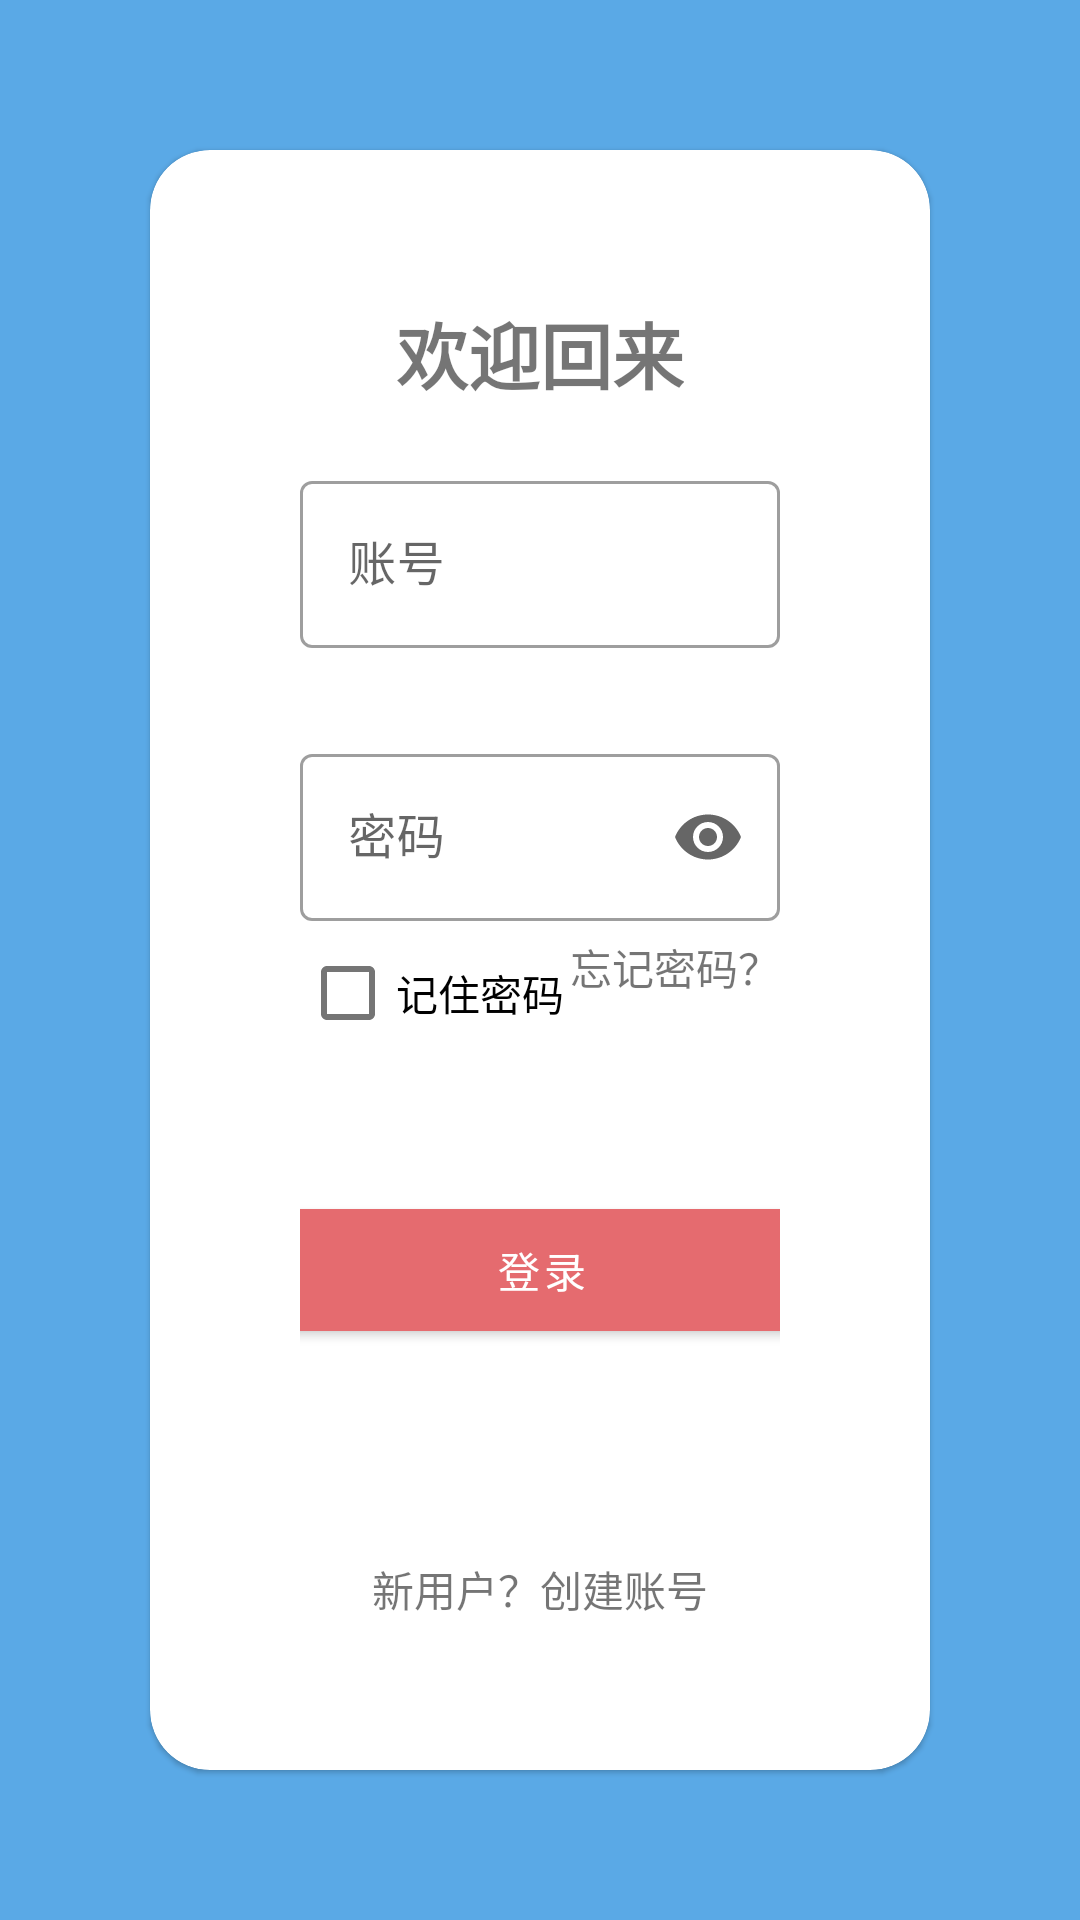

Reconstruct the res/layout file that produces this screen, plus the resources it refers to.
<!-- AndroidManifest.xml: application theme Theme.LoveToLearn -->
<!-- res/layout/fragment_login.xml -->
<?xml version="1.0" encoding="utf-8"?>
<androidx.constraintlayout.widget.ConstraintLayout xmlns:android="http://schemas.android.com/apk/res/android"
    xmlns:app="http://schemas.android.com/apk/res-auto"
    xmlns:tools="http://schemas.android.com/tools"
    android:id="@+id/frameLayout"
    android:layout_width="match_parent"
    android:layout_height="match_parent"
    android:background="#5AA9E6"
    tools:context=".LoginFragment"
    android:fitsSystemWindows="true">

    <com.google.android.material.card.MaterialCardView
        app:cardCornerRadius="20dp"
        android:id="@+id/materialCardView"
        android:layout_width="0dp"
        android:layout_height="0dp"
        app:layout_constraintBottom_toBottomOf="parent"
        app:layout_constraintEnd_toEndOf="parent"
        android:layout_marginHorizontal="50dp"
        android:layout_marginVertical="50dp"
        app:layout_constraintStart_toStartOf="parent"
        app:layout_constraintTop_toTopOf="parent"

        >

        <androidx.constraintlayout.widget.ConstraintLayout
            android:layout_width="match_parent"
            android:layout_height="match_parent"
            android:paddingHorizontal="50dp"
            android:paddingVertical="50dp">

            <androidx.appcompat.widget.AppCompatTextView
                android:layout_width="wrap_content"
                android:layout_height="wrap_content"
                android:text="欢迎回来"
                android:id="@+id/welcome_text"
                app:layout_constraintEnd_toEndOf="parent"
                app:layout_constraintStart_toStartOf="parent"
                app:layout_constraintTop_toTopOf="parent"
                android:textStyle="bold"
                android:textSize="24sp"/>

            <com.google.android.material.textfield.TextInputLayout
                android:id="@+id/account_input"
                style="@style/Widget.MaterialComponents.TextInputLayout.OutlinedBox"
                android:layout_width="0dp"
                android:layout_height="wrap_content"
                android:focusableInTouchMode="true"
                android:hint="账号"
                app:endIconMode="clear_text"
                app:layout_constraintEnd_toEndOf="parent"
                app:layout_constraintStart_toStartOf="parent"
                app:layout_constraintTop_toBottomOf="@id/welcome_text"
                android:layout_marginTop="20dp"
                app:startIconDrawable="@drawable/ic_baseline_account_circle_24">

                <com.google.android.material.textfield.TextInputEditText
                    android:layout_width="match_parent"
                    android:layout_height="wrap_content" />

            </com.google.android.material.textfield.TextInputLayout>

            <com.google.android.material.textfield.TextInputLayout
                android:id="@+id/password_input"
                style="@style/Widget.MaterialComponents.TextInputLayout.OutlinedBox"
                android:layout_width="0dp"
                android:layout_height="wrap_content"
                android:layout_marginTop="30dp"
                android:hint="密码"
                app:endIconMode="password_toggle"
                app:layout_constraintEnd_toEndOf="parent"
                app:layout_constraintStart_toStartOf="parent"
                app:layout_constraintTop_toBottomOf="@id/account_input"
                app:startIconDrawable="@drawable/ic_baseline_lock_24">

                <com.google.android.material.textfield.TextInputEditText
                    android:layout_width="match_parent"
                    android:layout_height="wrap_content"
                    android:inputType="textPassword" />

            </com.google.android.material.textfield.TextInputLayout>

            <com.google.android.material.textview.MaterialTextView
                android:id="@+id/forgetpassword"
                android:layout_width="wrap_content"
                android:layout_height="wrap_content"
                android:layout_marginTop="5dp"
                android:autoLink="all"
                android:text="忘记密码？"
                app:layout_constraintEnd_toEndOf="@+id/password_input"
                app:layout_constraintTop_toBottomOf="@+id/password_input" />

            <com.google.android.material.checkbox.MaterialCheckBox
                android:id="@+id/remember_pass"
                android:layout_width="wrap_content"
                android:layout_height="wrap_content"
                android:text="记住密码"
                app:layout_constraintStart_toStartOf="@+id/password_input"
                app:layout_constraintTop_toBottomOf="@+id/password_input" />

            <com.google.android.material.button.MaterialButton
                android:id="@+id/login_button"
                android:layout_width="200dp"
                android:layout_height="wrap_content"
                android:layout_marginTop="30dp"
                android:layout_marginBottom="10dp"
                android:paddingVertical="10dp"
                android:backgroundTint="#E56B6F"
                app:elevation="0dp"
                android:elevation="0dp"
                android:text="登录"
                app:cornerRadius="20dp"
                android:transitionName="login"
                app:layout_constraintBottom_toTopOf="@id/signup_button"
                app:layout_constraintEnd_toEndOf="parent"
                app:layout_constraintStart_toStartOf="parent"
                app:layout_constraintTop_toBottomOf="@+id/password_input" />

            <androidx.appcompat.widget.AppCompatTextView
                android:id="@+id/signup_button"
                android:layout_width="wrap_content"
                android:layout_height="wrap_content"
                android:text="新用户？创建账号"
                android:layout_marginTop="10dp"

                app:layout_constraintBottom_toBottomOf="parent"
                app:layout_constraintEnd_toEndOf="parent"
                app:layout_constraintStart_toStartOf="parent" />
        </androidx.constraintlayout.widget.ConstraintLayout>
    </com.google.android.material.card.MaterialCardView>


</androidx.constraintlayout.widget.ConstraintLayout>
<!-- resources referenced by this layout -->
<resources>
  <style name="Theme.LoveToLearn" parent="Theme.MaterialComponents.Light.NoActionBar">
          
          <item name="colorPrimary">#5AA9E6</item>
          <item name="colorPrimaryVariant">@color/purple_700</item>
          <item name="colorOnPrimary">@color/white</item>
          
          <item name="colorSecondary">#E56B6F</item>
          <item name="colorSecondaryVariant">@color/teal_700</item>
          <item name="colorOnSecondary">@color/black</item>
          
          <item name="android:statusBarColor" tools:targetApi="l">?attr/colorPrimaryVariant</item>
          
  
      </style>
  <!-- not gathered from this repository: default colours our renderer supplied (Android Studio template values) -->
  <color name="purple_700">#FF3700B3</color>
  <color name="teal_700">#FF018786</color>
  <color name="black">#FF000000</color>
  <color name="white">#FFFFFFFF</color>
</resources>
